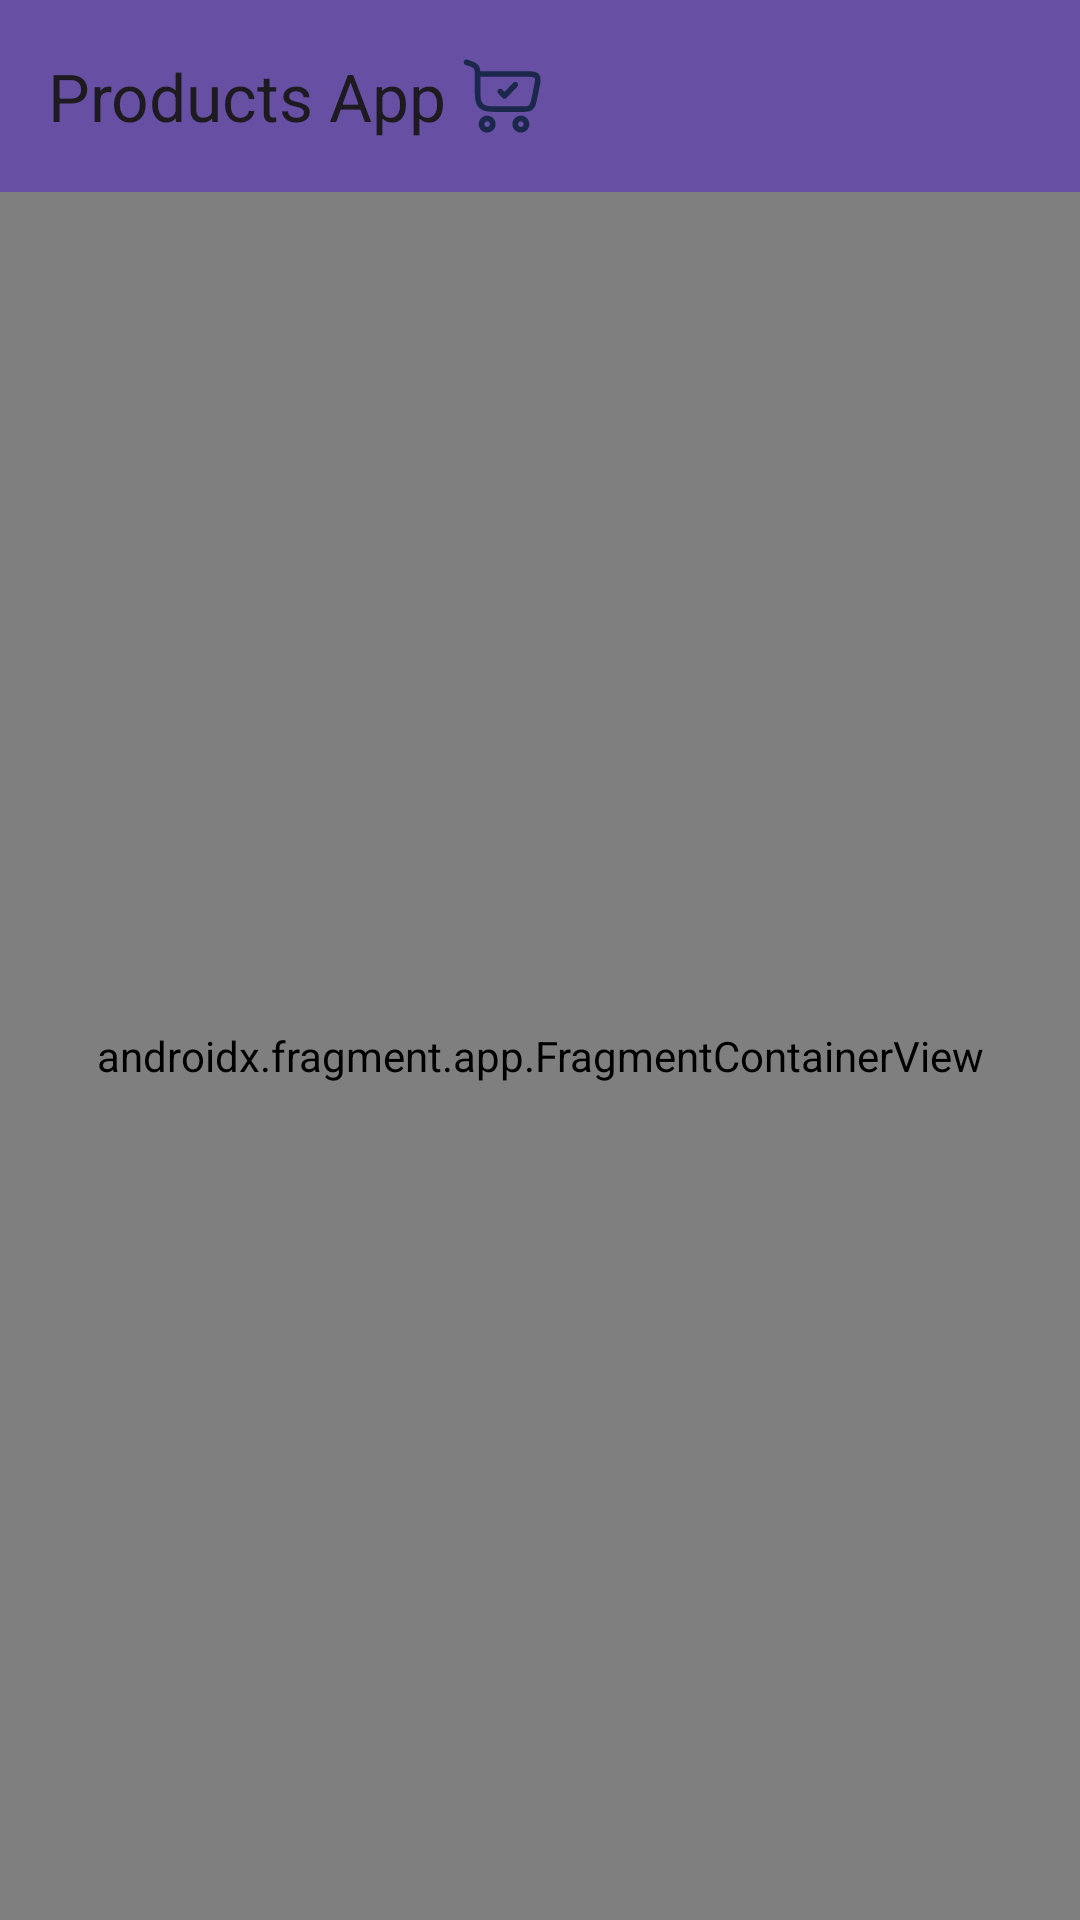

Write the Android layout XML for this screen, with the resource values it uses.
<!-- AndroidManifest.xml: application theme Base.Theme.ProductsApp -->
<!-- res/layout/activity_main.xml -->
<?xml version="1.0" encoding="utf-8"?>
<androidx.constraintlayout.widget.ConstraintLayout xmlns:android="http://schemas.android.com/apk/res/android"
    xmlns:app="http://schemas.android.com/apk/res-auto"
    xmlns:tools="http://schemas.android.com/tools"
    android:id="@+id/constraintLayout"
    android:layout_width="match_parent"
    android:layout_height="match_parent"
    tools:context=".ui.productlist.ProductListFragment">

    <com.google.android.material.appbar.MaterialToolbar
        android:id="@+id/toolBar"
        android:layout_width="0dp"
        android:layout_height="wrap_content"
        android:background="?attr/colorPrimary"
        app:layout_constraintEnd_toEndOf="parent"
        app:layout_constraintStart_toStartOf="parent"
        app:layout_constraintTop_toTopOf="parent"
        app:title="Products App">

        <ImageView
            android:layout_width="30dp"
            android:layout_height="30dp"
            android:contentDescription="@string/app_icon"
            android:src="@drawable/ic_cart" />
    </com.google.android.material.appbar.MaterialToolbar>

    <androidx.fragment.app.FragmentContainerView
        android:id="@+id/fragmentContainerView"
        android:name="androidx.navigation.fragment.NavHostFragment"
        android:layout_width="0dp"
        android:layout_height="0dp"
        app:defaultNavHost="true"
        app:layout_constraintBottom_toBottomOf="parent"
        app:layout_constraintEnd_toEndOf="parent"
        app:layout_constraintStart_toStartOf="parent"
        app:layout_constraintTop_toBottomOf="@+id/toolBar"
        app:navGraph="@navigation/nav_graph" />

    <ProgressBar
        android:id="@+id/progressBar"
        android:layout_width="wrap_content"
        android:layout_height="wrap_content"
        android:visibility="gone"
        app:layout_constraintBottom_toBottomOf="@+id/fragmentContainerView"
        app:layout_constraintEnd_toEndOf="parent"
        app:layout_constraintStart_toStartOf="parent"
        app:layout_constraintTop_toBottomOf="@+id/toolBar"
        tools:visibility="visible" />

    <TextView
        android:id="@+id/errorMessage"
        android:layout_width="wrap_content"
        android:layout_height="wrap_content"
        android:text="@string/load_error"
        android:textSize="@dimen/text_size_large"
        android:visibility="gone"
        app:layout_constraintBottom_toBottomOf="parent"
        app:layout_constraintEnd_toEndOf="parent"
        app:layout_constraintStart_toStartOf="parent"
        app:layout_constraintTop_toBottomOf="@+id/toolBar"
        tools:visibility="visible" />

    <com.google.android.material.button.MaterialButton
        android:id="@+id/retryButton"
        android:layout_width="wrap_content"
        android:layout_height="wrap_content"
        android:text="@string/try_again"
        android:visibility="gone"
        android:layout_marginTop="@dimen/margin_small"
        app:layout_constraintEnd_toEndOf="parent"
        app:layout_constraintStart_toStartOf="parent"
        app:layout_constraintTop_toBottomOf="@+id/errorMessage"
        tools:visibility="visible" />

</androidx.constraintlayout.widget.ConstraintLayout>
<!-- resources referenced by this layout -->
<resources>
  <dimen name="margin_small">8dp</dimen>
  <dimen name="text_size_large">16sp</dimen>
  <!-- drawable ic_cart: vector/xml drawable (drawable, 2953 chars, omitted) -->
  <string name="app_icon">App icon</string>
  <string name="load_error">An error occurred while loading. Please try again.</string>
  <string name="try_again">Try again</string>
  <style name="Base.Theme.ProductsApp" parent="Theme.Material3.DayNight.NoActionBar">
          
  
      </style>
</resources>
